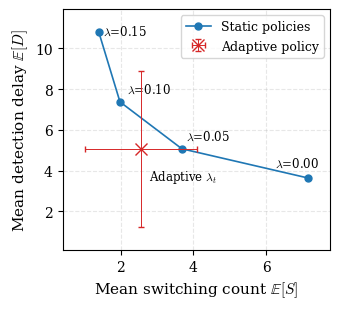
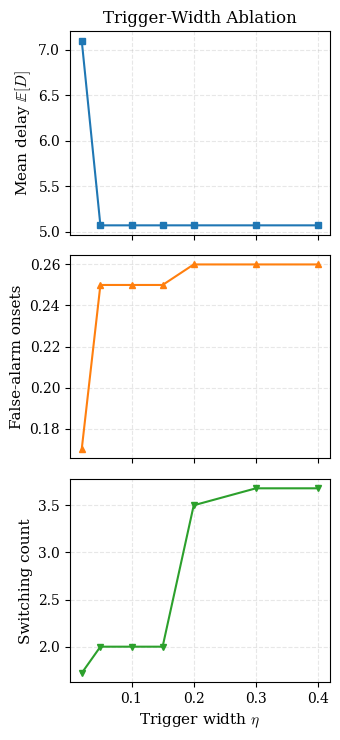
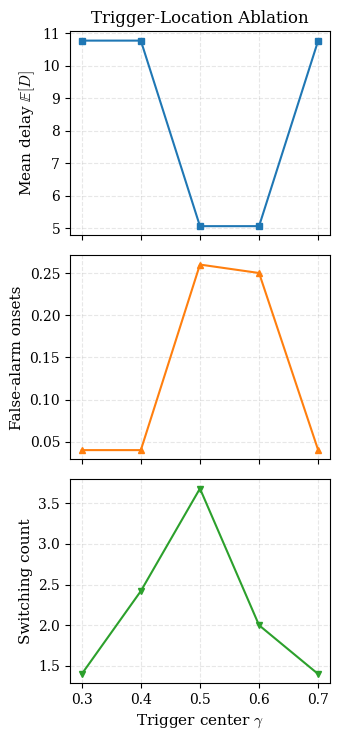
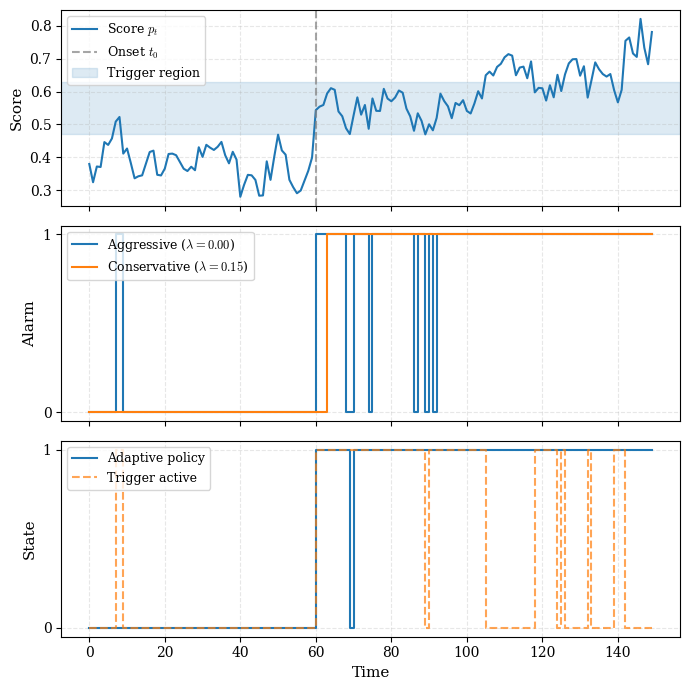

Source code (Python) for these figures, in order:
"""
Run the synthetic experiment used in the paper
"On the Trade-off Between Stability and Responsiveness in Sequential Detection".

This script:
1. simulates synthetic score trajectories with a post-onset inertia-sensitive regime,
2. evaluates several static policies and one temporally adaptive policy,
3. saves raw and summary CSV files,
4. runs paired Wilcoxon tests for selected policy comparisons, and
5. generates publication-ready figures.

Outputs are written under the specified output directory with the structure:

    output_dir/
    ├── raw_csv/
    ├── summary_csv/
    └── figures/

Example:
    python src/run_synthetic_experiment.py --output_dir outputs/synthetic
"""

from __future__ import annotations

import argparse
from dataclasses import dataclass, replace
from pathlib import Path
from typing import Dict, List, Tuple

import matplotlib.pyplot as plt
import numpy as np
import pandas as pd
from scipy.stats import wilcoxon


# ============================================================
# Global plotting style
# ============================================================
plt.rcParams.update(
    {
        "font.size": 10,
        "text.usetex": False,
        "mathtext.fontset": "cm",
        "font.family": "serif",
        "axes.labelsize": 11,
        "legend.fontsize": 9,
        "figure.titlesize": 12,
        "savefig.dpi": 600,
        "axes.grid": True,
        "grid.alpha": 0.3,
        "grid.linestyle": "--",
        "figure.autolayout": True,
    }
)


# ============================================================
# Configuration
# ============================================================
@dataclass(frozen=True)
class SyntheticConfig:
    # Timeline
    T: int = 150
    t0: int = 60

    # Pre-onset baseline
    p_pre: float = 0.38

    # Post-onset dynamics
    p_post_start: float = 0.50
    plateau_target: float = 0.55
    plateau_len: int = 20
    drift_after_plateau: float = 0.0035
    sigma: float = 0.04
    max_target: float = 0.78

    # AR(1)-style smoothing in score dynamics
    ar_coef: float = 0.75
    target_weight: float = 0.25

    # Static policies
    static_lambdas: Tuple[float, ...] = (0.00, 0.05, 0.10, 0.15)

    # Adaptive policy
    lam_high: float = 0.15
    lam_low: float = 0.05
    trigger_center: float = 0.55
    trigger_width: float = 0.16

    # Reproducibility
    n_seeds: int = 100
    base_seed: int = 2025

    # Ablation grids
    width_grid: Tuple[float, ...] = (0.02, 0.05, 0.10, 0.15, 0.20, 0.30, 0.40)
    center_grid: Tuple[float, ...] = (0.30, 0.40, 0.50, 0.60, 0.70)

    # Representative trajectory
    representative_seed_offset: int = 8


# ============================================================
# Utilities
# ============================================================
def parse_args() -> argparse.Namespace:
    parser = argparse.ArgumentParser(
        description="Run the synthetic stability-responsiveness experiment."
    )
    parser.add_argument(
        "--output_dir",
        type=Path,
        default=Path("outputs/synthetic"),
        help="Directory where CSV files and figures will be saved.",
    )
    parser.add_argument(
        "--n_seeds",
        type=int,
        default=None,
        help="Override the number of random seeds used in the experiment.",
    )
    parser.add_argument(
        "--base_seed",
        type=int,
        default=None,
        help="Override the base random seed.",
    )
    parser.add_argument(
        "--skip_plots",
        action="store_true",
        help="Run the experiment and save CSV files without generating figures.",
    )
    return parser.parse_args()


def make_dirs(base_dir: Path) -> Dict[str, Path]:
    raw_dir = base_dir / "raw_csv"
    summary_dir = base_dir / "summary_csv"
    figure_dir = base_dir / "figures"

    for directory in (base_dir, raw_dir, summary_dir, figure_dir):
        directory.mkdir(parents=True, exist_ok=True)

    return {"base": base_dir, "raw": raw_dir, "summary": summary_dir, "fig": figure_dir}


def clip_interval(center: float, width: float) -> Tuple[float, float]:
    low = center - width / 2.0
    high = center + width / 2.0
    return max(0.0, low), min(1.0, high)


# ============================================================
# Core simulation logic
# ============================================================
def post_onset_target(cfg: SyntheticConfig, t: int) -> float:
    """
    Define the post-onset score target.

    The target is designed to create an inertia-sensitive regime:
    - immediately after onset, the process enters a decision-relevant region,
    - it then lingers near that region for a plateau period,
    - after the plateau, it drifts upward more decisively.
    """
    dt = t - cfg.t0

    if dt < 0:
        return cfg.p_pre

    if dt < cfg.plateau_len:
        return cfg.plateau_target

    return min(
        cfg.max_target,
        cfg.plateau_target + cfg.drift_after_plateau * (dt - cfg.plateau_len),
    )


def simulate_switching_score(
    cfg: SyntheticConfig,
    rng: np.random.Generator,
) -> np.ndarray:
    p = np.zeros(cfg.T, dtype=float)
    p[0] = cfg.p_pre

    for t in range(1, cfg.T):
        if t < cfg.t0:
            target = cfg.p_pre
        elif t == cfg.t0:
            target = cfg.p_post_start
        else:
            target = post_onset_target(cfg, t)

        p[t] = np.clip(
            cfg.ar_coef * p[t - 1]
            + cfg.target_weight * target
            + rng.normal(0.0, cfg.sigma),
            0.0,
            1.0,
        )

    return p


def decide_sequence_static_lambda(p: np.ndarray, lam: float) -> np.ndarray:
    T = len(p)
    y = np.zeros(T, dtype=int)

    for t in range(T):
        prev = 0 if t == 0 else y[t - 1]

        cost_if_1 = (1.0 - p[t]) + (lam if prev != 1 else 0.0)
        cost_if_0 = p[t] + (lam if prev != 0 else 0.0)

        y[t] = 1 if cost_if_1 < cost_if_0 else 0

    return y


def decide_sequence_adaptive_lambda(
    p: np.ndarray,
    lam_high: float,
    lam_low: float,
    center: float,
    width: float,
) -> Tuple[np.ndarray, np.ndarray, np.ndarray]:
    T = len(p)
    y = np.zeros(T, dtype=int)

    low, high = clip_interval(center, width)
    trigger = ((p >= low) & (p <= high)).astype(int)
    lam_t = np.where(trigger == 1, lam_low, lam_high)

    for t in range(T):
        prev = 0 if t == 0 else y[t - 1]
        lam = float(lam_t[t])

        cost_if_1 = (1.0 - p[t]) + (lam if prev != 1 else 0.0)
        cost_if_0 = p[t] + (lam if prev != 0 else 0.0)

        y[t] = 1 if cost_if_1 < cost_if_0 else 0

    return y, trigger, lam_t


def eval_decision_sequence(y: np.ndarray, t0: int) -> Dict[str, float]:
    post_idx = np.where(y[t0:] == 1)[0]
    delay = float(post_idx[0]) if len(post_idx) > 0 else float(len(y) - t0)

    false_alarm_onsets = 0
    prev = 0
    for t in range(t0):
        if y[t] == 1 and prev == 0:
            false_alarm_onsets += 1
        prev = y[t]

    return {
        "delay": delay,
        "false_alarm_onsets": float(false_alarm_onsets),
        "switching_count": float(np.sum(y[1:] != y[:-1])),
        "hit": float(len(post_idx) > 0),
    }


def summarize_results(
    df: pd.DataFrame,
    group_cols: List[str],
    metrics: List[str],
) -> pd.DataFrame:
    grouped = df.groupby(group_cols, dropna=False)[metrics].agg(["mean", "std"]).reset_index()
    grouped.columns = [
        "_".join(col).strip("_") if isinstance(col, tuple) else str(col)
        for col in grouped.columns.to_flat_index()
    ]
    return grouped


def compute_wilcoxon_tests(
    df: pd.DataFrame,
    baseline_policy: str,
    adaptive_policy: str = "Adaptive lambda_t",
    metrics: List[str] = ("delay", "switching_count"),
) -> pd.DataFrame:
    rows = []

    baseline_df = df[df["policy_name"] == baseline_policy].copy().sort_values("seed")
    adaptive_df = df[df["policy_name"] == adaptive_policy].copy().sort_values("seed")

    merged = pd.merge(
        baseline_df[["seed", *metrics]],
        adaptive_df[["seed", *metrics]],
        on="seed",
        suffixes=("_base", "_ada"),
    )

    for metric in metrics:
        x = merged[f"{metric}_base"].to_numpy()
        y = merged[f"{metric}_ada"].to_numpy()

        if np.allclose(x - y, 0):
            stat = 0.0
            p_value = np.nan
        else:
            stat, p_value = wilcoxon(x, y, zero_method="wilcox", alternative="two-sided")

        rows.append(
            {
                "baseline_policy": baseline_policy,
                "adaptive_policy": adaptive_policy,
                "metric": metric,
                "baseline_mean": float(np.mean(x)),
                "baseline_std": float(np.std(x, ddof=1)),
                "adaptive_mean": float(np.mean(y)),
                "adaptive_std": float(np.std(y, ddof=1)),
                "wilcoxon_statistic": float(stat),
                "p_value": float(p_value) if not pd.isna(p_value) else np.nan,
                "n_pairs": int(len(x)),
            }
        )

    return pd.DataFrame(rows)


# ============================================================
# Plotting
# ============================================================
def plot_frontier(summary_df: pd.DataFrame, output_path: Path) -> None:
    pdf_path = output_path.with_suffix(".pdf")
    fig, ax = plt.subplots(figsize=(3.5, 3.2))

    static_df = summary_df[summary_df["policy_type"] == "static"].copy()
    adaptive_df = summary_df[summary_df["policy_type"] == "adaptive"].copy()

    label_specs = {
        "Static lambda=0.00": {"offset": (8, 6), "ha": "right", "va": "bottom"},
        "Static lambda=0.05": {"offset": (3, 4), "ha": "left", "va": "bottom"},
        "Static lambda=0.10": {"offset": (5, 4), "ha": "left", "va": "bottom"},
        "Static lambda=0.15": {"offset": (3, -4), "ha": "left", "va": "bottom"},
    }

    ax.plot(
        static_df["switching_count_mean"],
        static_df["delay_mean"],
        marker="o",
        markersize=5,
        linewidth=1.2,
        label="Static policies",
        color="#1f77b4",
    )

    for _, row in static_df.iterrows():
        name = row["policy_name"]
        spec = label_specs.get(name, {"offset": (5, 5), "ha": "left", "va": "bottom"})
        annotation_text = rf"$\lambda$={row['lambda_static']:.2f}"

        ax.annotate(
            annotation_text,
            (row["switching_count_mean"], row["delay_mean"]),
            xytext=spec["offset"],
            textcoords="offset points",
            fontsize=8.5,
            ha=spec["ha"],
            va=spec["va"],
        )

    if not adaptive_df.empty:
        row = adaptive_df.iloc[0]

        ax.errorbar(
            [row["switching_count_mean"]],
            [row["delay_mean"]],
            xerr=[row["switching_count_std"]],
            yerr=[row["delay_std"]],
            fmt="x",
            markersize=8,
            elinewidth=0.7,
            capsize=2,
            label="Adaptive policy",
            color="#d62728",
            zorder=5,
        )

        ax.annotate(
            r"Adaptive $\lambda_t$",
            (row["switching_count_mean"], row["delay_mean"]),
            xytext=(6, -14),
            textcoords="offset points",
            fontsize=8.5,
            ha="left",
            va="top",
        )

    ax.set_xlabel(r"Mean switching count $\mathbb{E}[S]$")
    ax.set_ylabel(r"Mean detection delay $\mathbb{E}[D]$")
    ax.margins(x=0.10, y=0.12)
    ax.legend(frameon=True, loc="best")

    fig.savefig(pdf_path, bbox_inches="tight")
    plt.close(fig)


def plot_ablation(summary_df: pd.DataFrame, output_path: Path, mode: str = "width") -> None:
    pdf_path = output_path.with_suffix(".pdf")
    fig, axes = plt.subplots(3, 1, figsize=(3.5, 7.5), sharex=True)

    x = summary_df["trigger_width"] if mode == "width" else summary_df["trigger_center"]
    x_label = r"Trigger width $\eta$" if mode == "width" else r"Trigger center $\gamma$"
    title = f"Trigger-{mode.capitalize()} Ablation"

    axes[0].plot(x, summary_df["delay_mean"], marker="s", markersize=4, color="#1f77b4")
    axes[0].set_ylabel(r"Mean delay $\mathbb{E}[D]$")
    axes[0].set_title(title)

    axes[1].plot(
        x,
        summary_df["false_alarm_onsets_mean"],
        marker="^",
        markersize=4,
        color="#ff7f0e",
    )
    axes[1].set_ylabel("False-alarm onsets")

    axes[2].plot(
        x,
        summary_df["switching_count_mean"],
        marker="v",
        markersize=4,
        color="#2ca02c",
    )
    axes[2].set_ylabel("Switching count")
    axes[2].set_xlabel(x_label)

    fig.savefig(pdf_path, bbox_inches="tight")
    plt.close(fig)


def plot_representative_trajectory(cfg: SyntheticConfig, output_path: Path) -> None:
    """
    Plot one fixed representative trajectory for illustration.

    The seed is fixed relative to the base seed to make this figure reproducible.
    """
    seed = cfg.base_seed + cfg.representative_seed_offset
    rng = np.random.default_rng(seed)

    p = simulate_switching_score(cfg, rng)
    y_aggressive = decide_sequence_static_lambda(p, 0.00)
    y_conservative = decide_sequence_static_lambda(p, 0.15)
    y_adaptive, trigger, _ = decide_sequence_adaptive_lambda(
        p,
        cfg.lam_high,
        cfg.lam_low,
        cfg.trigger_center,
        cfg.trigger_width,
    )

    pdf_path = output_path.with_suffix(".pdf")
    t = np.arange(cfg.T)
    low, high = clip_interval(cfg.trigger_center, cfg.trigger_width)

    fig, axes = plt.subplots(3, 1, figsize=(7, 7), sharex=True)

    axes[0].plot(t, p, label=r"Score $p_t$")
    axes[0].axvline(cfg.t0, linestyle="--", color="gray", alpha=0.7, label=r"Onset $t_0$")
    axes[0].axhspan(low, high, alpha=0.15, color="C0", label="Trigger region")
    axes[0].set_ylabel("Score")
    axes[0].legend(loc="upper left")

    axes[1].step(t, y_aggressive, where="post", label=r"Aggressive ($\lambda=0.00$)")
    axes[1].step(t, y_conservative, where="post", label=r"Conservative ($\lambda=0.15$)")
    axes[1].set_ylabel("Alarm")
    axes[1].set_yticks([0, 1])
    axes[1].legend(loc="upper left")

    axes[2].step(t, y_adaptive, where="post", label="Adaptive policy", linewidth=1.5)
    axes[2].step(t, trigger, where="post", linestyle="--", label="Trigger active", alpha=0.7)
    axes[2].set_xlabel("Time")
    axes[2].set_ylabel("State")
    axes[2].set_yticks([0, 1])
    axes[2].legend(loc="upper left")

    fig.savefig(pdf_path, bbox_inches="tight")
    plt.close(fig)


# ============================================================
# Experiment runners
# ============================================================
def run_frontier_experiment(cfg: SyntheticConfig) -> pd.DataFrame:
    rows = []

    for seed_offset in range(cfg.n_seeds):
        seed = cfg.base_seed + seed_offset
        rng = np.random.default_rng(seed)
        p = simulate_switching_score(cfg, rng)

        for lam in cfg.static_lambdas:
            y_static = decide_sequence_static_lambda(p, lam)
            metrics = eval_decision_sequence(y_static, cfg.t0)

            rows.append(
                {
                    "experiment": "frontier",
                    "seed": seed,
                    "policy_type": "static",
                    "policy_name": f"Static lambda={lam:.2f}",
                    "lambda_static": lam,
                    "lambda_low": np.nan,
                    "lambda_high": np.nan,
                    "trigger_center": np.nan,
                    "trigger_width": np.nan,
                    **metrics,
                }
            )

        y_adaptive, _, _ = decide_sequence_adaptive_lambda(
            p,
            cfg.lam_high,
            cfg.lam_low,
            cfg.trigger_center,
            cfg.trigger_width,
        )
        rows.append(
            {
                "experiment": "frontier",
                "seed": seed,
                "policy_type": "adaptive",
                "policy_name": "Adaptive lambda_t",
                "lambda_static": np.nan,
                "lambda_low": cfg.lam_low,
                "lambda_high": cfg.lam_high,
                "trigger_center": cfg.trigger_center,
                "trigger_width": cfg.trigger_width,
                **eval_decision_sequence(y_adaptive, cfg.t0),
            }
        )

    return pd.DataFrame(rows)


def run_width_ablation(cfg: SyntheticConfig) -> pd.DataFrame:
    rows = []

    for width in cfg.width_grid:
        for seed_offset in range(cfg.n_seeds):
            rng = np.random.default_rng(cfg.base_seed + seed_offset)
            p = simulate_switching_score(cfg, rng)
            y, _, _ = decide_sequence_adaptive_lambda(
                p,
                cfg.lam_high,
                cfg.lam_low,
                cfg.trigger_center,
                width,
            )
            rows.append(
                {
                    "trigger_width": width,
                    **eval_decision_sequence(y, cfg.t0),
                }
            )

    return pd.DataFrame(rows)


def run_location_ablation(cfg: SyntheticConfig) -> pd.DataFrame:
    rows = []

    for center in cfg.center_grid:
        for seed_offset in range(cfg.n_seeds):
            rng = np.random.default_rng(cfg.base_seed + seed_offset)
            p = simulate_switching_score(cfg, rng)
            y, _, _ = decide_sequence_adaptive_lambda(
                p,
                cfg.lam_high,
                cfg.lam_low,
                center,
                cfg.trigger_width,
            )
            rows.append(
                {
                    "trigger_center": center,
                    **eval_decision_sequence(y, cfg.t0),
                }
            )

    return pd.DataFrame(rows)


# ============================================================
# Main
# ============================================================
def main() -> None:
    args = parse_args()

    cfg = SyntheticConfig()
    if args.n_seeds is not None:
        cfg = replace(cfg, n_seeds=args.n_seeds)
    if args.base_seed is not None:
        cfg = replace(cfg, base_seed=args.base_seed)

    dirs = make_dirs(args.output_dir)

    # Frontier experiment
    frontier_raw_df = run_frontier_experiment(cfg)
    frontier_raw_df.to_csv(dirs["raw"] / "frontier_raw.csv", index=False)

    frontier_summary_df = summarize_results(
        frontier_raw_df,
        [
            "policy_type",
            "policy_name",
            "lambda_static",
            "lambda_low",
            "lambda_high",
            "trigger_center",
            "trigger_width",
        ],
        ["delay", "false_alarm_onsets", "switching_count"],
    )
    frontier_summary_df.to_csv(dirs["summary"] / "frontier_summary.csv", index=False)

    # Comparison against a moderate static baseline
    wilcoxon_vs_static_005_df = compute_wilcoxon_tests(
        frontier_raw_df,
        baseline_policy="Static lambda=0.05",
        adaptive_policy="Adaptive lambda_t",
        metrics=["delay", "switching_count"],
    )
    wilcoxon_vs_static_005_df.to_csv(
        dirs["summary"] / "frontier_wilcoxon_vs_static005.csv",
        index=False,
    )

    # Comparison against the conservative static baseline
    wilcoxon_vs_static_015_df = compute_wilcoxon_tests(
        frontier_raw_df,
        baseline_policy="Static lambda=0.15",
        adaptive_policy="Adaptive lambda_t",
        metrics=["delay", "switching_count"],
    )
    wilcoxon_vs_static_015_df.to_csv(
        dirs["summary"] / "frontier_wilcoxon_vs_static015.csv",
        index=False,
    )

    # Width ablation
    width_ablation_raw_df = run_width_ablation(cfg)
    width_ablation_raw_df.to_csv(
        dirs["raw"] / "trigger_width_ablation_raw.csv",
        index=False,
    )

    width_ablation_summary_df = summarize_results(
        width_ablation_raw_df,
        ["trigger_width"],
        ["delay", "false_alarm_onsets", "switching_count"],
    )
    width_ablation_summary_df.to_csv(
        dirs["summary"] / "trigger_width_ablation_summary.csv",
        index=False,
    )

    # Location ablation
    location_ablation_raw_df = run_location_ablation(cfg)
    location_ablation_raw_df.to_csv(
        dirs["raw"] / "trigger_location_ablation_raw.csv",
        index=False,
    )

    location_ablation_summary_df = summarize_results(
        location_ablation_raw_df,
        ["trigger_center"],
        ["delay", "false_alarm_onsets", "switching_count"],
    )
    location_ablation_summary_df.to_csv(
        dirs["summary"] / "trigger_location_ablation_summary.csv",
        index=False,
    )

    if not args.skip_plots:
        plot_frontier(frontier_summary_df, dirs["fig"] / "frontier_delay_vs_switching")
        plot_ablation(
            width_ablation_summary_df,
            dirs["fig"] / "trigger_width_ablation",
            mode="width",
        )
        plot_ablation(
            location_ablation_summary_df,
            dirs["fig"] / "trigger_location_ablation",
            mode="location",
        )
        plot_representative_trajectory(
            cfg,
            dirs["fig"] / "representative_trajectory",
        )

    print(f"Synthetic study finished. Outputs saved under: {dirs['base'].resolve()}")


if __name__ == "__main__":
    main()
